Run: headless pygame with SDL's dummy video driver; simulated clock (each Clock.tick advances the game by its frame time, no real sleeping); random seed 0; keys injected as events and as key.get_pressed() state; mouse plan: one left click at the window centre at the start of phase 2, then a move to the lower-right quarter at the start of phase 3.
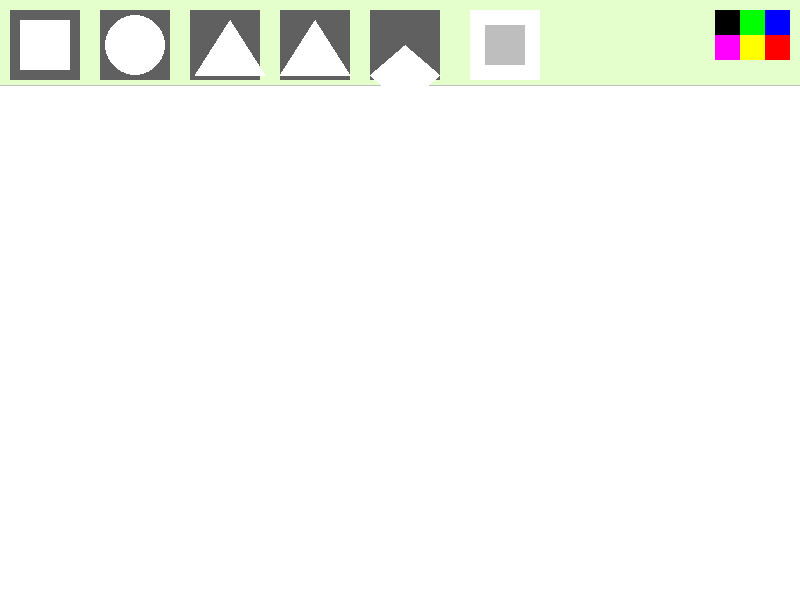
Frame 1 of 4 · flips 1–60 · no input
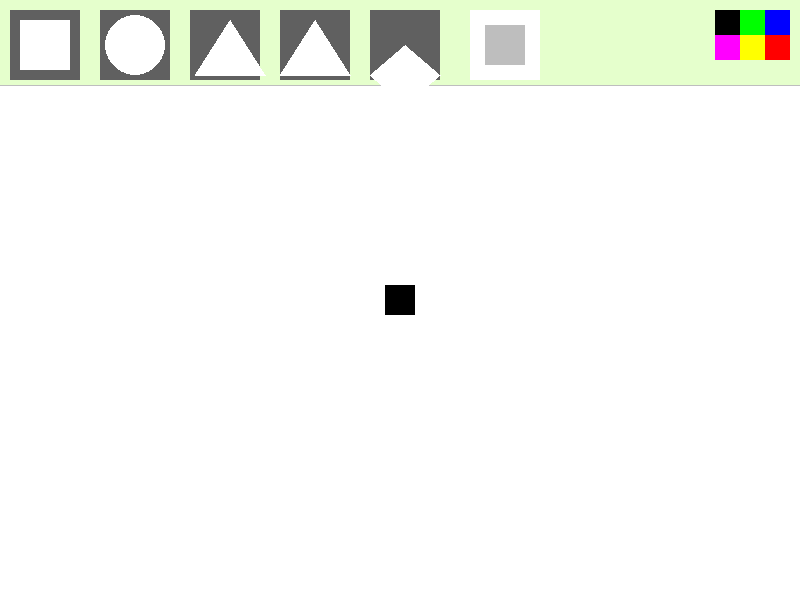
Frame 2 of 4 · flips 61–180 · clicked the window centre · tapped SPACE, RETURN · held RIGHT (→), D
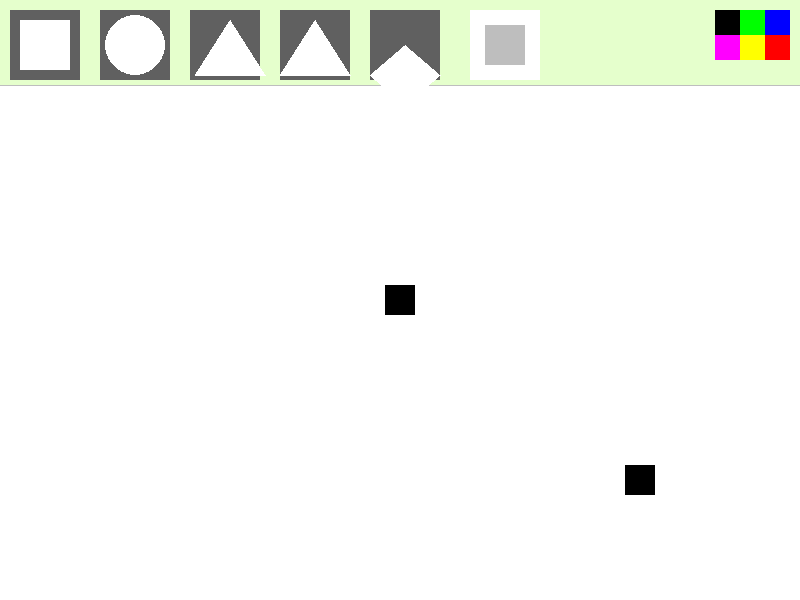
Frame 3 of 4 · flips 181–300 · moved the mouse to the lower-right quarter · held DOWN (↓), S
Frame 4 of 4 · flips 301–420 · held LEFT (←), A, UP (↑), W · screen unchanged from frame 3, image omitted

The pygame program that drew these frames:

import pygame

pygame.init()

painting = []
timer = pygame.time.Clock()
fps = 60
activeColor = (0, 0, 0)
activeShape = 0
W, H = 800, 600

screen = pygame.display.set_mode([W, H])
pygame.display.set_caption("Paint")

def drawDisplay():
    pygame.draw.rect(screen, (229, 255, 204), [0, 0, W, 86])
    pygame.draw.line(screen, 'gray', [0, 85], [W, 85])

    shapes = []

    # Квадрат
    square = [pygame.draw.rect(screen, (96, 96, 96), [10, 10, 70, 70]), 2]
    pygame.draw.rect(screen, 'white', [20, 20, 50, 50])
    shapes.append(square)

    # Круг
    circ = [pygame.draw.rect(screen, (96, 96, 96), [100, 10, 70, 70]), 1]
    pygame.draw.circle(screen, 'white', [135, 45], 30)
    shapes.append(circ)

    # Прямоугольный треугольник
    right_triangle = [pygame.draw.rect(screen, (96, 96, 96), [190, 10, 70, 70]), 3]
    pygame.draw.polygon(screen, 'white', [(195, 75), (230, 20), (265, 75)])
    shapes.append(right_triangle)

    # Равносторонний треугольник
    equilateral_triangle = [pygame.draw.rect(screen, (96, 96, 96), [280, 10, 70, 70]), 4]
    pygame.draw.polygon(screen, 'white', [(315, 20), (280, 75), (350, 75)])
    shapes.append(equilateral_triangle)

    # Ромб
    rhombus = [pygame.draw.rect(screen, (96, 96, 96), [370, 10, 70, 70]), 5]
    pygame.draw.polygon(screen, 'white', [(405, 45), (370, 75), (405, 105), (440, 75)])
    shapes.append(rhombus)

    # Кнопка ластика после ромба
    eraser = [pygame.draw.rect(screen, (255, 255, 255), [470, 10, 70, 70]), 6]
    pygame.draw.rect(screen, 'gray', [485, 25, 40, 40])
    shapes.append(eraser)

    colors = []
    blue = [pygame.draw.rect(screen, (0, 0, 255), [W - 35, 10, 25, 25]), (0, 0, 255)]
    red = [pygame.draw.rect(screen, (255, 0, 0), [W - 35, 35, 25, 25]), (255, 0, 0)]
    green = [pygame.draw.rect(screen, (0, 255, 0), [W - 60, 10, 25, 25]), (0, 255, 0)]
    yellow = [pygame.draw.rect(screen, (255, 255, 0), [W - 60, 35, 25, 25]), (255, 255, 0)]
    black = [pygame.draw.rect(screen, (0, 0, 0), [W - 85, 10, 25, 25]), (0, 0, 0)]
    purple = [pygame.draw.rect(screen, (255, 0, 255), [W - 85, 35, 25, 25]), (255, 0, 255)]

    colors += [blue, red, green, yellow, black, purple]

    return colors, shapes

def drawPaint(paints):
    for paint in paints:
        color, position, shape_id = paint
        if shape_id == 0:
            pygame.draw.rect(screen, color, [position[0] - 15, position[1] - 15, 30, 30])
        elif shape_id == 1:
            pygame.draw.circle(screen, color, position, 15)
        elif shape_id == 2:
            drawSquare(color, position)
        elif shape_id == 3:
            drawRightTriangle(color, position)
        elif shape_id == 4:
            drawEquilateralTriangle(color, position)
        elif shape_id == 5:
            drawRhombus(color, position)
        elif shape_id == 6:
            # Ластик стирает содержимое
            pygame.draw.rect(screen, (255, 255, 255), [position[0] - 15, position[1] - 15, 30, 30])

def drawSquare(color, position):
    size = 30
    pygame.draw.rect(screen, color, [position[0] - size // 2, position[1] - size // 2, size, size])

def drawRightTriangle(color, position):
    size = 30
    points = [(position[0], position[1]), (position[0] + size, position[1]), (position[0], position[1] + size)]
    pygame.draw.polygon(screen, color, points)

def drawEquilateralTriangle(color, position):
    size = 30
    height = size * (3 ** 0.5) / 2
    points = [(position[0], position[1] - height / 2), (position[0] - size / 2, position[1] + height / 2), (position[0] + size / 2, position[1] + height / 2)]
    pygame.draw.polygon(screen, color, points)

def drawRhombus(color, position):
    size = 30
    points = [(position[0], position[1] - size // 2), (position[0] + size // 2, position[1]), (position[0], position[1] + size // 2), (position[0] - size // 2, position[1])]
    pygame.draw.polygon(screen, color, points)

def draw():
    global activeColor, activeShape, mouse
    if mouse[1] > 100:
        if activeShape == 0:
            pygame.draw.rect(screen, activeColor, [mouse[0] - 15, mouse[1] - 15, 30, 30])
        elif activeShape == 1:
            pygame.draw.circle(screen, activeColor, mouse, 15)
        elif activeShape == 2:
            drawSquare(activeColor, mouse)
        elif activeShape == 3:
            drawRightTriangle(activeColor, mouse)
        elif activeShape == 4:
            drawEquilateralTriangle(activeColor, mouse)
        elif activeShape == 5:
            drawRhombus(activeColor, mouse)
        elif activeShape == 6:
            # Ластик стирает содержимое
            pygame.draw.rect(screen, (255, 255, 255), [mouse[0] - 15, mouse[1] - 15, 30, 30])

run = True
while run:
    timer.tick(fps)
    screen.fill('white')
    colors, shapes = drawDisplay()

    mouse = pygame.mouse.get_pos()
    draw()
    click = pygame.mouse.get_pressed()[0]
    if click and mouse[1] > 100:
        painting.append((activeColor, mouse, activeShape))
    drawPaint(painting)

    for event in pygame.event.get():
        if event.type == pygame.QUIT:
            run = False
        if event.type == pygame.KEYDOWN:
            if event.key == pygame.K_ESCAPE:
                run = False
        if event.type == pygame.KEYDOWN:
            if event.key == pygame.K_SPACE:
                painting = []
        if event.type == pygame.MOUSEBUTTONDOWN:
            for i in colors:
                if i[0].collidepoint(event.pos):
                    activeColor = i[1]
            for i in shapes:
                if i[0].collidepoint(event.pos):
                    activeShape = i[1]

    pygame.display.flip()
pygame.quit()
